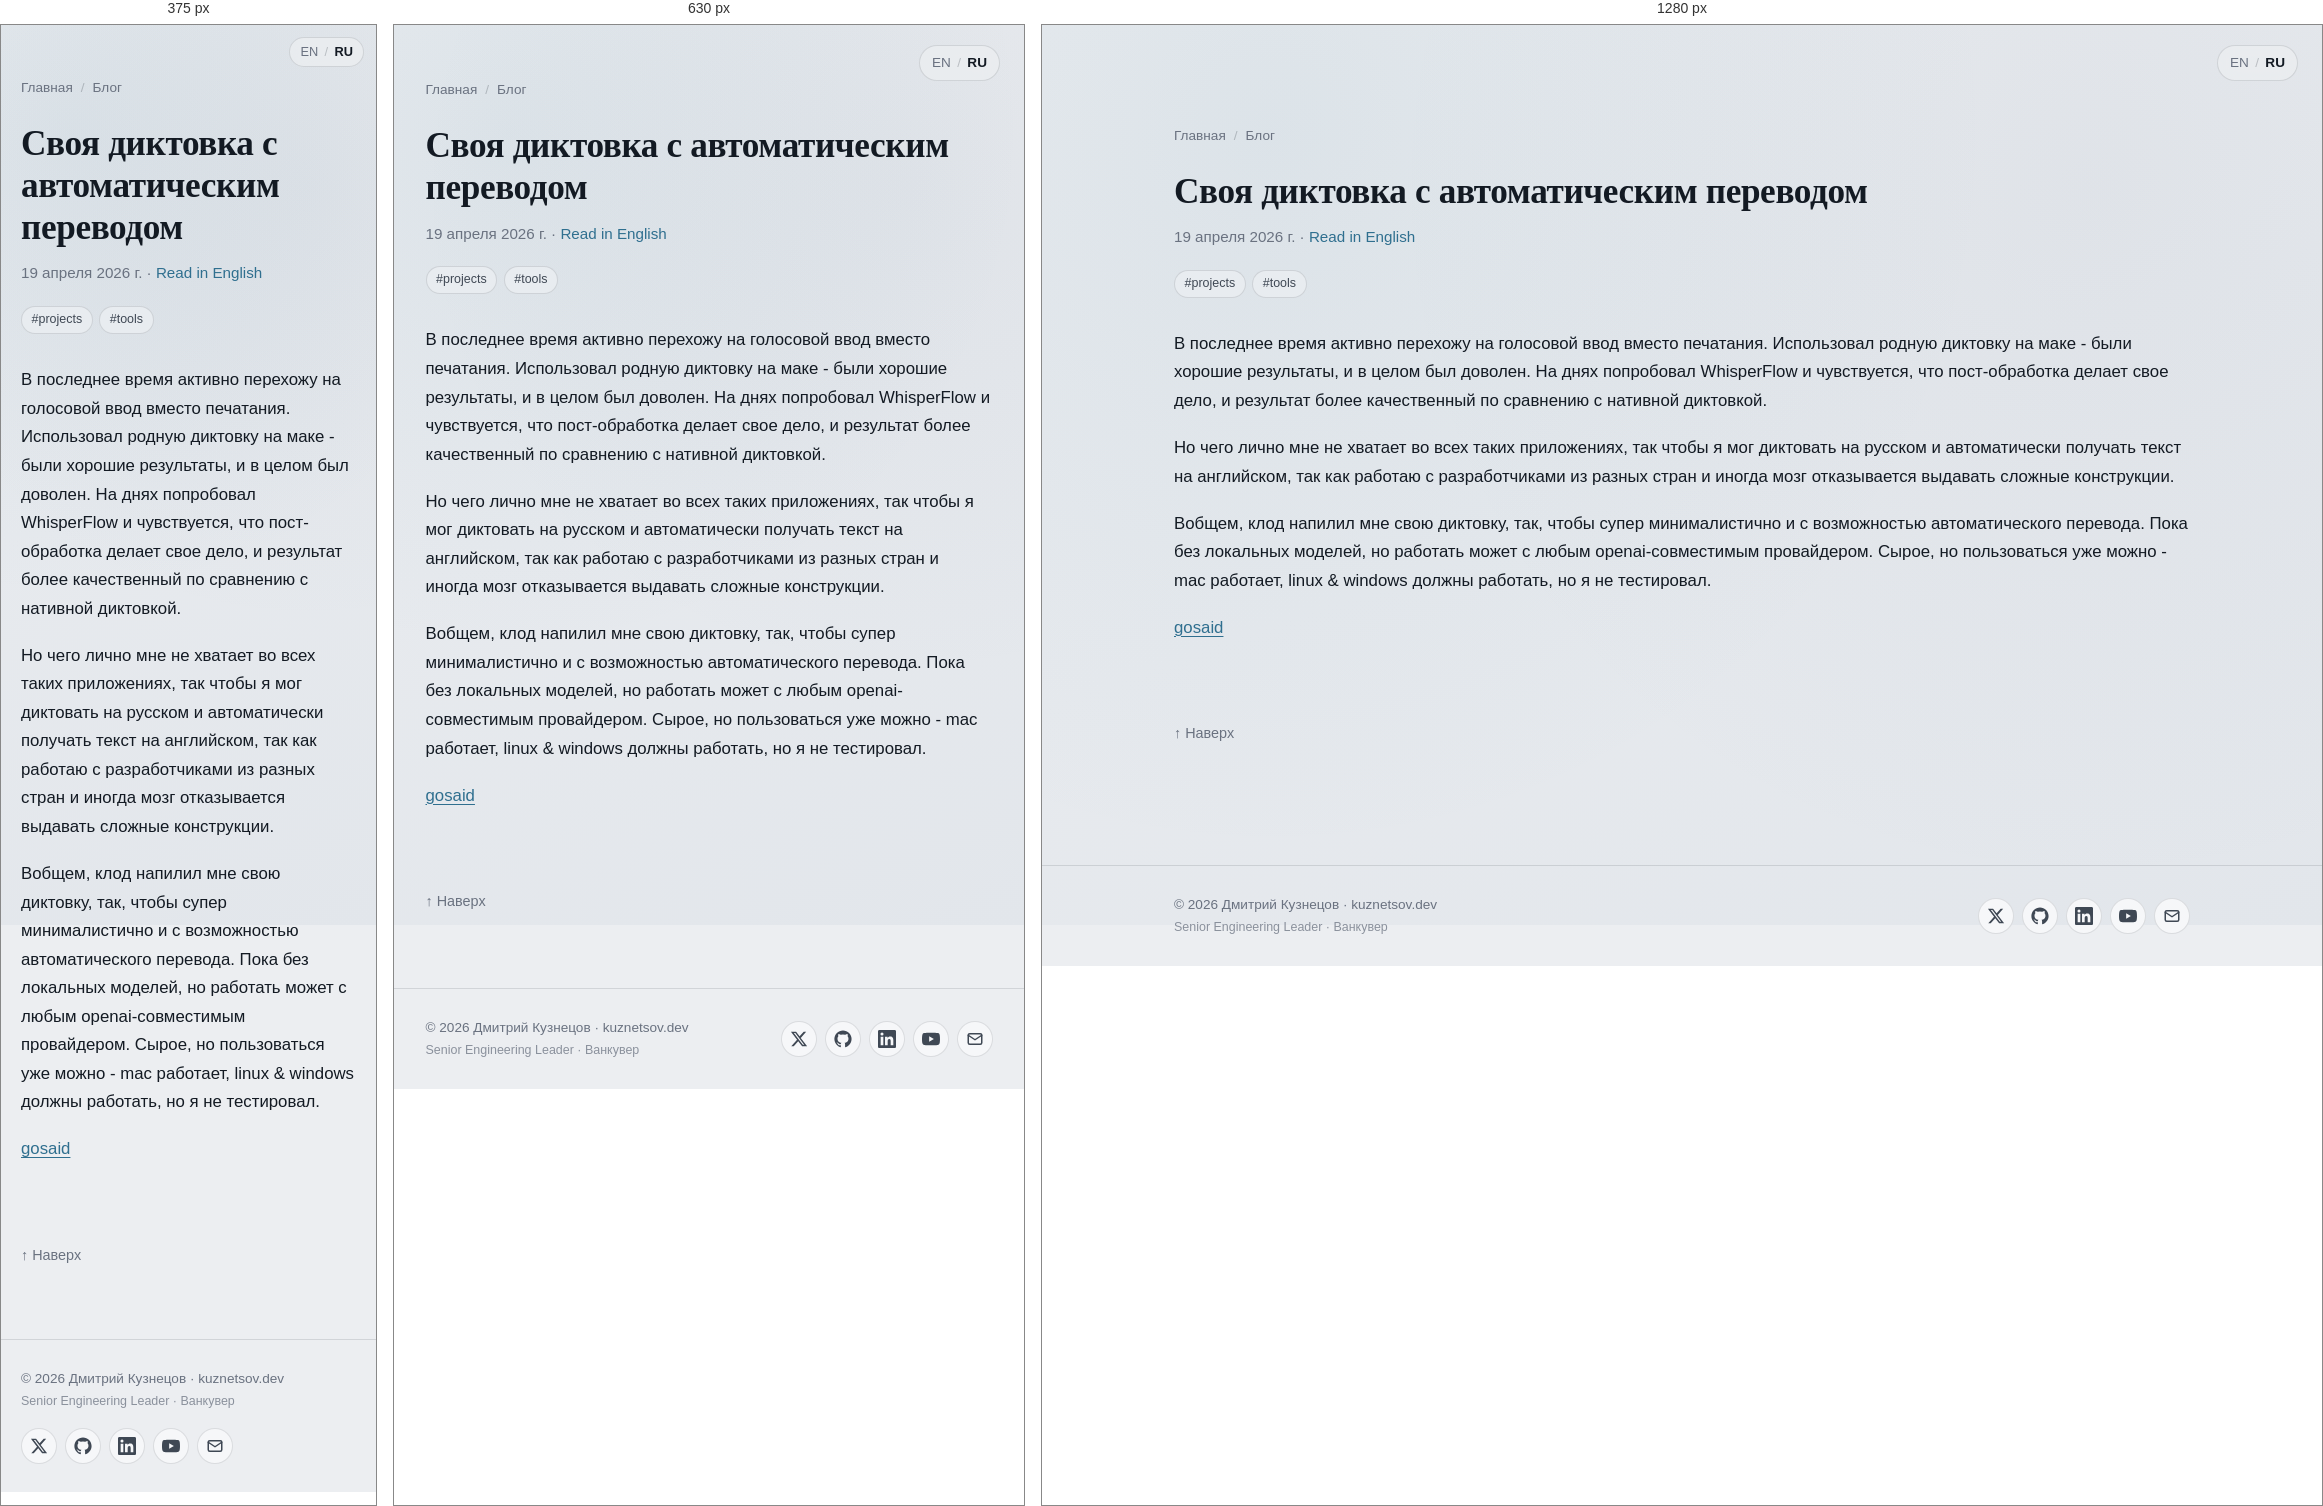
Rendered at 375 px, 630 px and 1280 px, left to right.

<!-- file: index.html -->
<!DOCTYPE html><html lang="ru"> <head><meta charset="utf-8"><meta name="viewport" content="width=device-width, initial-scale=1"><title>Своя диктовка с автоматическим переводом</title><meta name="description" content="Минималистичная диктовка, которая переводит на лету и работает с любым openai-совместимым провайдером"><link rel="canonical" href="https://kuznetsov.dev/ru/blog/gosaid/"><meta property="og:title" content="Своя диктовка с автоматическим переводом"><meta property="og:description" content="Минималистичная диктовка, которая переводит на лету и работает с любым openai-совместимым провайдером"><meta property="og:type" content="article"><meta property="og:url" content="https://kuznetsov.dev/ru/blog/gosaid/"><meta property="og:image" content="https://kuznetsov.dev/og-image.jpg"><meta property="og:image:width" content="1200"><meta property="og:image:height" content="630"><meta property="og:locale" content="ru_RU"><meta name="twitter:card" content="summary_large_image"><meta name="twitter:site" content="@deer_avenger"><meta name="twitter:title" content="Своя диктовка с автоматическим переводом"><meta name="twitter:description" content="Минималистичная диктовка, которая переводит на лету и работает с любым openai-совместимым провайдером"><meta name="twitter:image" content="https://kuznetsov.dev/twitter-image.jpg"><link rel="alternate" hreflang="ru" href="https://kuznetsov.dev/ru/blog/gosaid/"><link rel="alternate" hreflang="en" href="https://kuznetsov.dev/blog/gosaid/"><link rel="alternate" hreflang="x-default" href="https://kuznetsov.dev/blog/gosaid/"><link rel="icon" type="image/png" href="/favicons/favicon-96x96.png" sizes="96x96"><link rel="icon" type="image/svg+xml" href="/favicons/favicon.svg"><link rel="shortcut icon" href="/favicons/favicon.ico"><link rel="apple-touch-icon" sizes="180x180" href="/favicons/apple-touch-icon.png"><link rel="manifest" href="/favicons/site.webmanifest"><script defer src="https://t.kuznetsov.dev/js/twillingate.js" data-key="ak_8d67e774d43c34d9fb0cfd2f8bff12cd" data-identity="anonymous"></script><link rel="stylesheet" href="/_astro/_slug_.BMoMRW-d.css">
<style>.tag-list[data-astro-cid-lga65v7i]{list-style:none;margin:0;padding:0}.callout[data-astro-cid-pyumqe5w]{border-left:3px solid var(--accent);background:var(--surface-2);border-radius:var(--radius-sm);padding:1rem 1.2rem;margin:1.5em 0}.callout--warn[data-astro-cid-pyumqe5w]{border-color:#c98a00}.callout--info[data-astro-cid-pyumqe5w]{border-color:#5670c2}.callout__title[data-astro-cid-pyumqe5w]{font-weight:600;margin-bottom:.4rem;color:var(--text-strong)}
.social-links[data-astro-cid-zamss57n]{list-style:none;margin:0;padding:0}
</style></head> <body> <a href="#main" class="skip-link">Skip to content</a> <nav class="lang-switcher-floating" aria-label="Language" data-astro-cid-su6xvggn> <a href="/blog/gosaid/" data-astro-cid-su6xvggn>EN</a> <span aria-hidden="true" data-astro-cid-su6xvggn>/</span> <a href="/ru/blog/gosaid/" aria-current="true" data-astro-cid-su6xvggn>RU</a> </nav>  <main id="main">  <article class="container section"> <nav class="post-breadcrumbs" aria-label="Breadcrumbs"> <a href="/ru/">Главная</a> <span aria-hidden="true">/</span> <a href="/ru/blog/">Блог</a> </nav> <header class="stack-tight" style="margin-bottom: 2rem;"> <h1 style="font-size: 2.2rem; line-height: 1.2;">Своя диктовка с автоматическим переводом</h1> <p class="post-card__meta" style="font-size: 0.95rem;"> <time datetime="2026-04-19T00:00:00.000Z">19 апреля 2026 г.</time>   · <a href="/blog/gosaid/">Read in English</a>  </p> <ul class="tag-list" aria-label="Tags" data-astro-cid-lga65v7i><li data-astro-cid-lga65v7i><a class="tag" href="/ru/tags/projects/" data-astro-cid-lga65v7i>#projects</a></li><li data-astro-cid-lga65v7i><a class="tag" href="/ru/tags/tools/" data-astro-cid-lga65v7i>#tools</a></li></ul> </header> <div class="prose">  <p>В последнее время активно перехожу на голосовой ввод вместо печатания. Использовал родную диктовку на маке - были хорошие результаты, и в целом был доволен. На днях попробовал WhisperFlow и чувствуется, что пост-обработка делает свое дело, и результат более качественный по сравнению с нативной диктовкой.</p>
<p>Но чего лично мне не хватает во всех таких приложениях, так чтобы я мог диктовать на русском и автоматически получать текст на английском, так как работаю с разработчиками из разных стран и иногда мозг отказывается выдавать сложные конструкции.</p>
<p>Вобщем, клод напилил мне свою диктовку, так, чтобы супер минималистично и с возможностью автоматического перевода. Пока без локальных моделей, но работать может с любым openai-совместимым провайдером. Сырое, но пользоваться уже можно - mac работает, linux &amp; windows должны работать, но я не тестировал.</p>
<p><a href="/go/gosaid/">gosaid</a></p>  </div> <div class="post-outro"> <a href="#main" class="post-outro__top">↑ Наверх</a> </div> </article>  </main> <footer class="site-footer"> <div class="container container-wide site-footer__inner"> <div class="site-footer__text"> <a href="/ru/" class="site-footer__copy">© 2026 Дмитрий Кузнецов · kuznetsov.dev</a> <span class="site-footer__tagline">Senior Engineering Leader · Ванкувер</span> </div> <ul class="social-links" aria-label="Social links" data-astro-cid-zamss57n> <li data-astro-cid-zamss57n> <a href="https://x.com/deer_avenger" aria-label="Twitter / X" rel="noopener me" target="_blank" data-astro-cid-zamss57n><svg viewBox="0 0 24 24" fill="currentColor" aria-hidden="true"><path d="M18.244 2.25h3.308l-7.227 8.26 8.502 11.24H16.17l-5.214-6.817L4.99 21.75H1.68l7.73-8.835L1.254 2.25H8.08l4.713 6.231zm-1.161 17.52h1.833L7.084 4.126H5.117z"/></svg></a> </li><li data-astro-cid-zamss57n> <a href="https://github.com/dmtrkzntsv" aria-label="GitHub" rel="noopener me" target="_blank" data-astro-cid-zamss57n><svg viewBox="0 0 24 24" fill="currentColor" aria-hidden="true"><path d="M12 .5C5.65.5.5 5.65.5 12c0 5.08 3.29 9.39 7.86 10.91.58.1.79-.25.79-.56 0-.27-.01-1.16-.02-2.11-3.2.7-3.87-1.36-3.87-1.36-.52-1.32-1.27-1.67-1.27-1.67-1.04-.71.08-.7.08-.7 1.15.08 1.76 1.18 1.76 1.18 1.02 1.75 2.68 1.24 3.34.95.1-.74.4-1.24.72-1.53-2.55-.29-5.24-1.28-5.24-5.69 0-1.26.45-2.28 1.18-3.09-.12-.29-.51-1.46.11-3.04 0 0 .96-.31 3.15 1.18a10.94 10.94 0 0 1 5.74 0c2.19-1.49 3.15-1.18 3.15-1.18.62 1.58.23 2.75.11 3.04.74.81 1.18 1.83 1.18 3.09 0 4.42-2.69 5.4-5.25 5.68.41.36.78 1.06.78 2.13 0 1.54-.01 2.78-.01 3.16 0 .31.21.67.8.55 4.57-1.52 7.86-5.83 7.86-10.91C23.5 5.65 18.35.5 12 .5z"/></svg></a> </li><li data-astro-cid-zamss57n> <a href="https://www.linkedin.com/in/dmitry-kuznetsov-dev" aria-label="LinkedIn" rel="noopener me" target="_blank" data-astro-cid-zamss57n><svg viewBox="0 0 24 24" fill="currentColor" aria-hidden="true"><path d="M20.45 20.45h-3.55v-5.57c0-1.33-.02-3.04-1.85-3.04-1.85 0-2.13 1.45-2.13 2.94v5.67H9.36V9h3.41v1.56h.05c.47-.9 1.64-1.85 3.37-1.85 3.6 0 4.27 2.37 4.27 5.45zM5.34 7.43a2.06 2.06 0 1 1 0-4.12 2.06 2.06 0 0 1 0 4.12zm1.78 13.02H3.56V9h3.56zM22.22 0H1.77C.79 0 0 .77 0 1.72v20.56C0 23.23.79 24 1.77 24h20.45c.98 0 1.78-.77 1.78-1.72V1.72C24 .77 23.2 0 22.22 0z"/></svg></a> </li><li data-astro-cid-zamss57n> <a href="https://www.youtube.com/@dmtrkzntsv" aria-label="YouTube" rel="noopener me" target="_blank" data-astro-cid-zamss57n><svg viewBox="0 0 24 24" fill="currentColor" aria-hidden="true"><path d="M23.5 6.19a3.02 3.02 0 0 0-2.12-2.14C19.5 3.55 12 3.55 12 3.55s-7.5 0-9.38.5A3.02 3.02 0 0 0 .5 6.19C0 8.08 0 12 0 12s0 3.92.5 5.81a3.02 3.02 0 0 0 2.12 2.14c1.88.5 9.38.5 9.38.5s7.5 0 9.38-.5a3.02 3.02 0 0 0 2.12-2.14C24 15.92 24 12 24 12s0-3.92-.5-5.81zM9.55 15.57V8.43L15.82 12z"/></svg></a> </li><li data-astro-cid-zamss57n> <a href="mailto:dmitry@kuznetsov.dev" aria-label="Email" data-astro-cid-zamss57n><svg viewBox="0 0 24 24" fill="none" stroke="currentColor" stroke-width="2" stroke-linecap="round" stroke-linejoin="round" aria-hidden="true"><rect x="3" y="5" width="18" height="14" rx="2"/><path d="m3 7 9 6 9-6"/></svg></a> </li> </ul>  </div> </footer>  </body></html>

/* @media block from _slug_.BMoMRW-d.css */
@media(min-width:720px){.grid-cards{grid-template-columns:1fr 1fr}}

/* @media block from _slug_.BMoMRW-d.css */
@media(max-width:540px){.hero{grid-template-columns:1fr;text-align:left}.hero__avatar{width:100px;height:100px}}

/* @media block from _slug_.BMoMRW-d.css */
@media(max-width:540px){.lang-switcher-floating[data-astro-cid-su6xvggn]{top:12px;right:12px;padding:4px 10px;font-size:.8rem}}